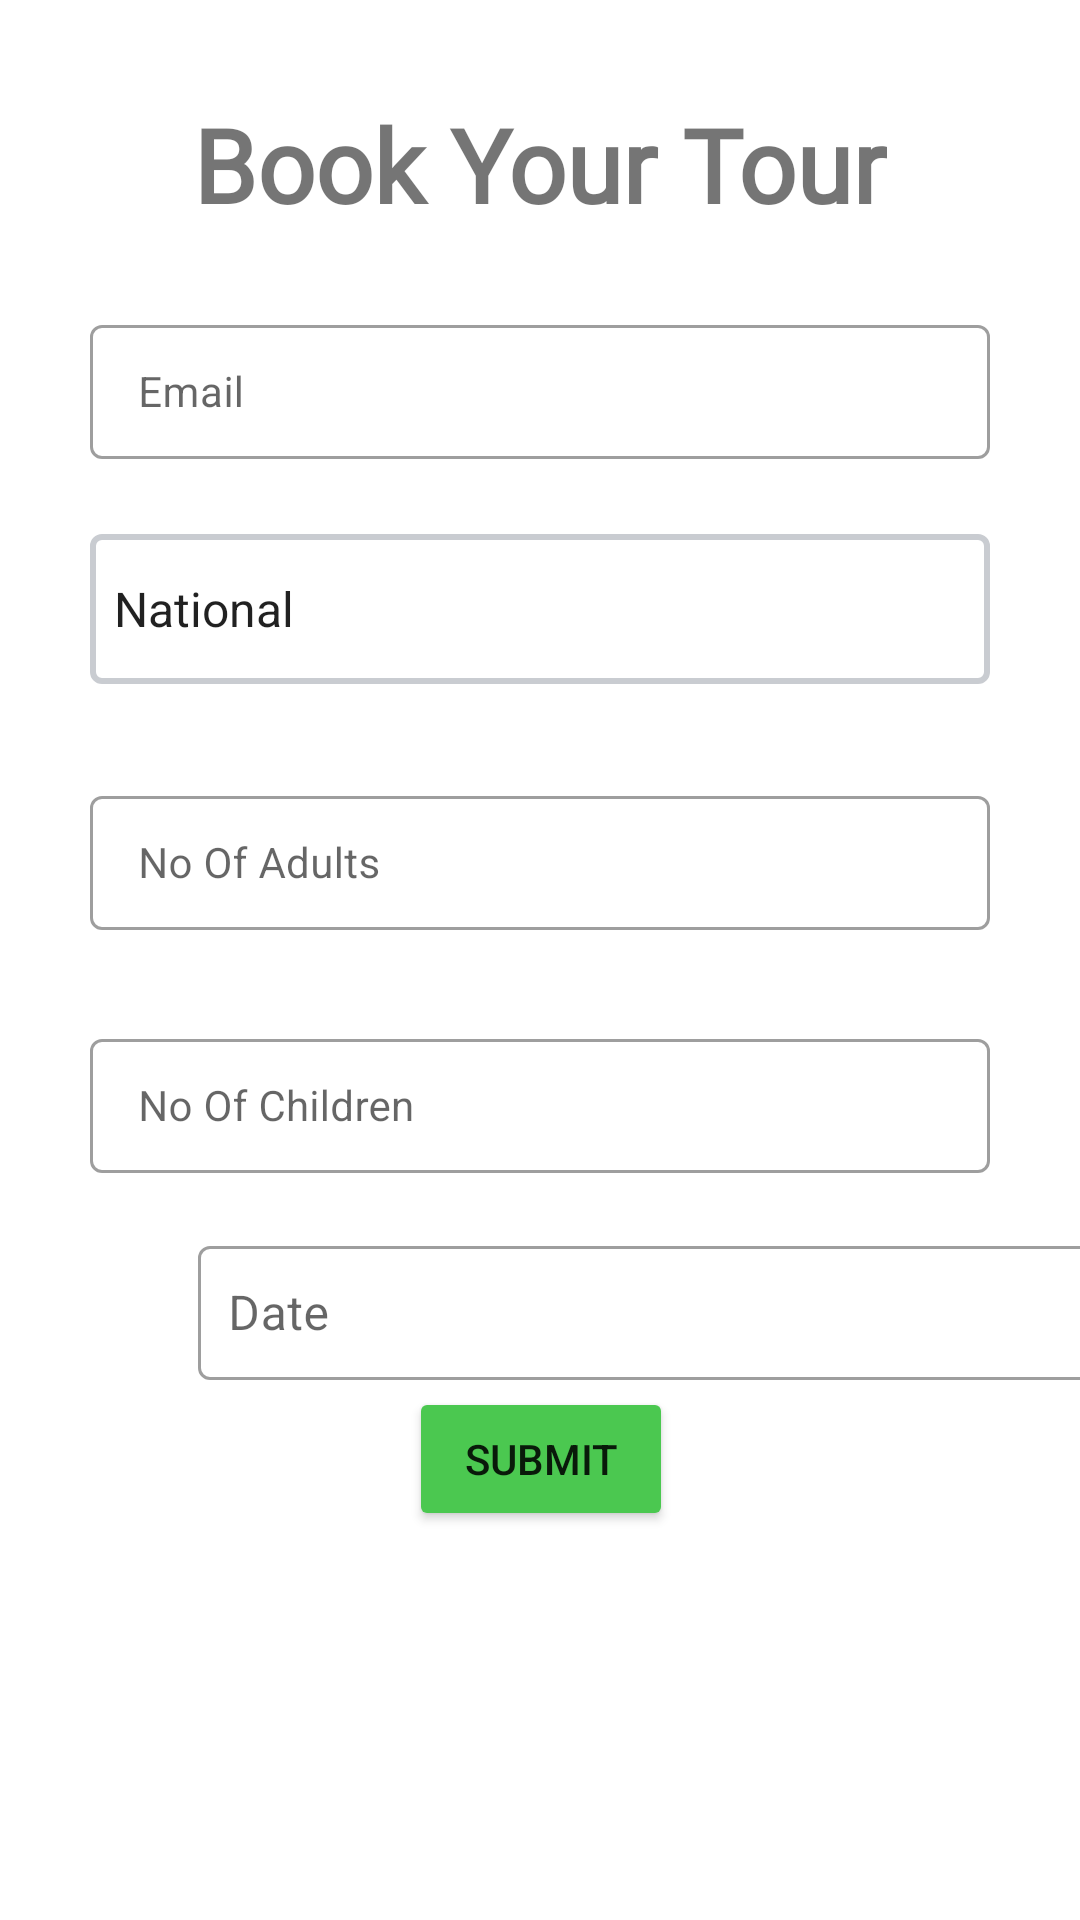

Produce the Android XML layout that renders to this screen, including the resource entries it uses.
<!-- AndroidManifest.xml: application theme Theme.ZooApp -->
<!-- res/layout/activity_tour_booking.xml -->
<?xml version="1.0" encoding="utf-8"?>
<androidx.constraintlayout.widget.ConstraintLayout xmlns:android="http://schemas.android.com/apk/res/android"
    xmlns:app="http://schemas.android.com/apk/res-auto"
    xmlns:tools="http://schemas.android.com/tools"
    android:layout_width="match_parent"
    android:layout_height="match_parent"
    tools:context=".TourBooking">


    <Spinner
        android:id="@+id/Dv_national"
        android:layout_width="300dp"
        android:layout_height="50dp"

        android:layout_margin="15dp"
        android:layout_marginStart="25dp"
        android:layout_marginTop="10dp"
        android:layout_marginEnd="25dp"
        android:layout_marginBottom="10dp"
        android:autofillHints="Age"
        android:background="@drawable/border"
        android:entries="@array/Dv_Nationl"
        android:visibility="visible"
        app:layout_constraintBottom_toTopOf="@+id/dv_numofA"
        app:layout_constraintEnd_toEndOf="parent"
        app:layout_constraintStart_toStartOf="parent"
        app:layout_constraintTop_toBottomOf="@+id/dv_email1"
        tools:ignore="MissingConstraints" />


    <com.google.android.material.textfield.TextInputLayout
        android:id="@+id/dv_date1"
        style="@style/Widget.MaterialComponents.TextInputLayout.OutlinedBox.Dense"
        android:layout_width="300dp"
        android:layout_height="50dp"
        android:layout_marginStart="66dp"
        android:layout_marginTop="5dp"
        android:layout_marginEnd="66dp"
        android:layout_marginBottom="98dp"
        app:layout_constraintBottom_toTopOf="@+id/Dv_submit1"
        app:layout_constraintEnd_toEndOf="parent"
        app:layout_constraintHorizontal_bias="0.0"
        app:layout_constraintStart_toStartOf="parent"
        app:layout_constraintTop_toBottomOf="@+id/dv_numofc">

        <EditText

            android:id="@+id/dv_date2"
            android:layout_width="match_parent"
            android:layout_height="match_parent"
            android:drawableRight="@drawable/ic_baseline_calendar_today_24"
            android:ems="10"
            android:hint="@string/Datepicker"
            android:inputType="date"
            android:paddingStart="10dp"
            android:paddingLeft="10dp"
            android:paddingTop="10dp"
            android:paddingRight="20dp"
            android:paddingBottom="10dp" />

    </com.google.android.material.textfield.TextInputLayout>

    <com.google.android.material.textfield.TextInputLayout
        android:id="@+id/dv_email1"
        style="@style/Widget.MaterialComponents.TextInputLayout.OutlinedBox"
        android:layout_width="300dp"
        android:layout_height="50dp"
        android:layout_marginStart="66dp"
        android:layout_marginTop="121dp"
        android:layout_marginEnd="66dp"
        android:layout_marginBottom="10dp"
        app:layout_constraintBottom_toTopOf="@+id/Dv_national"
        app:layout_constraintEnd_toEndOf="parent"
        app:layout_constraintStart_toStartOf="parent"
        app:layout_constraintTop_toBottomOf="@+id/Tbook"
        tools:ignore="MissingConstraints">

        <EditText
            android:id="@+id/dv_email2"
            android:layout_width="match_parent"
            android:layout_height="match_parent"
            android:layout_marginTop="476dp"
            android:autofillHints="Email"
            android:ems="10"
            android:hint="Email"
            android:padding="10dp"
            android:textColor="@color/black"
            android:textSize="14sp" />
    </com.google.android.material.textfield.TextInputLayout>

    <com.google.android.material.textfield.TextInputLayout
        android:id="@+id/dv_numofA"
        style="@style/Widget.MaterialComponents.TextInputLayout.OutlinedBox"
        android:layout_width="300dp"
        android:layout_height="50dp"
        android:layout_marginStart="66dp"
        android:layout_marginTop="17dp"
        android:layout_marginEnd="66dp"
        android:layout_marginBottom="19dp"
        app:layout_constraintBottom_toTopOf="@+id/dv_numofc"
        app:layout_constraintEnd_toEndOf="parent"
        app:layout_constraintStart_toStartOf="parent"
        app:layout_constraintTop_toBottomOf="@+id/Dv_national"
        tools:ignore="MissingConstraints">

        <EditText
            android:id="@+id/dv_numofA2"
            android:layout_width="match_parent"
            android:layout_height="match_parent"
            android:layout_marginTop="476dp"
            android:autofillHints="Adult"
            android:ems="10"
            android:hint="No Of Adults"
            android:inputType="numberDecimal"
            android:padding="10dp"
            android:textColor="@color/black"
            android:textSize="14sp" />
    </com.google.android.material.textfield.TextInputLayout>

    <com.google.android.material.textfield.TextInputLayout
        android:id="@+id/dv_numofc"
        style="@style/Widget.MaterialComponents.TextInputLayout.OutlinedBox"
        android:layout_width="300dp"
        android:layout_height="50dp"
        android:layout_marginStart="60dp"
        android:layout_marginTop="12dp"
        android:layout_marginEnd="60dp"
        android:layout_marginBottom="14dp"
        app:layout_constraintBottom_toTopOf="@+id/dv_date1"
        app:layout_constraintEnd_toEndOf="parent"
        app:layout_constraintStart_toStartOf="parent"
        app:layout_constraintTop_toBottomOf="@+id/dv_numofA"
        tools:ignore="MissingConstraints">

        <EditText
            android:id="@+id/dv_numofAc2"
            android:layout_width="match_parent"
            android:layout_height="match_parent"
            android:layout_marginTop="476dp"
            android:autofillHints="Child"
            android:ems="10"
            android:hint="No Of Children"
            android:inputType="numberDecimal"
            android:padding="10dp"
            android:textColor="@color/black"
            android:textSize="14sp" />
    </com.google.android.material.textfield.TextInputLayout>

    <Button
        android:id="@+id/Dv_submit1"
        android:layout_width="wrap_content"
        android:layout_height="wrap_content"
        android:backgroundTint="#4BC850"
        android:text="@string/Firstbtn"
        app:layout_constraintBottom_toBottomOf="parent"
        app:layout_constraintEnd_toEndOf="parent"
        app:layout_constraintHorizontal_bias="0.501"
        app:layout_constraintStart_toStartOf="parent"
        app:layout_constraintTop_toTopOf="parent"
        app:layout_constraintVertical_bias="0.781"
        app:shapeAppearanceOverlay="@style/Book_Now" />

    <TextView
        android:id="@+id/Tbook"
        android:layout_width="wrap_content"
        android:layout_height="wrap_content"
        android:layout_marginStart="87dp"
        android:layout_marginTop="32dp"
        android:layout_marginEnd="87dp"
        android:fontFamily="@font/cherry_cream_soda"
        android:text="@string/dv_fname"
        android:textSize="34sp"
        android:textStyle="bold"
        app:layout_constraintEnd_toEndOf="parent"
        app:layout_constraintStart_toStartOf="parent"
        app:layout_constraintTop_toTopOf="parent" />


</androidx.constraintlayout.widget.ConstraintLayout>
<!-- resources referenced by this layout -->
<resources>
  <string-array name="Dv_Nationl">
          <item>National</item>
          <item>Local</item>
          <item>Foreign</item>
  
  
      </string-array>
  <!-- drawable border (drawable) -->
  <shape
      xmlns:android="http://schemas.android.com/apk/res/android"
      android:shape="rectangle">
      <solid
          android:color="@android:color/transparent"/>
  
      <corners
          android:bottomRightRadius="3dp"
          android:bottomLeftRadius="3dp"
          android:topLeftRadius="3dp"
          android:topRightRadius="3dp"/>
      <stroke
          android:color="#c9ccd1"
          android:width="2dp"
  
  
  
          />
  
  
  </shape>
  <string name="Datepicker">Date</string>
  <string name="Firstbtn">Submit</string>
  <string name="dv_fname">Book Your Tour</string>
  <style name="Book_Now">
          <item name="cornerSize">50% </item>
  
      </style>
  <style name="Theme.ZooApp" parent="Theme.MaterialComponents.DayNight.DarkActionBar">
          
  
          <item name="colorPrimary">#4c7a34</item>
          <item name="colorPrimaryVariant">@color/black</item>
          <item name="colorOnPrimary">@color/white</item>
          
          <item name="colorSecondary">@color/teal_200</item>
          <item name="colorSecondaryVariant">@color/teal_700</item>
          <item name="colorOnSecondary">@color/black</item>
          
          <item name="android:statusBarColor" tools:targetApi="l">?attr/colorPrimaryVariant</item>
          
      </style>
  <!-- not gathered from this repository: default colours our renderer supplied (Android Studio template values) -->
  <color name="teal_200">#FF03DAC5</color>
  <color name="teal_700">#FF018786</color>
  <color name="black">#FF000000</color>
  <color name="white">#FFFFFFFF</color>
</resources>
